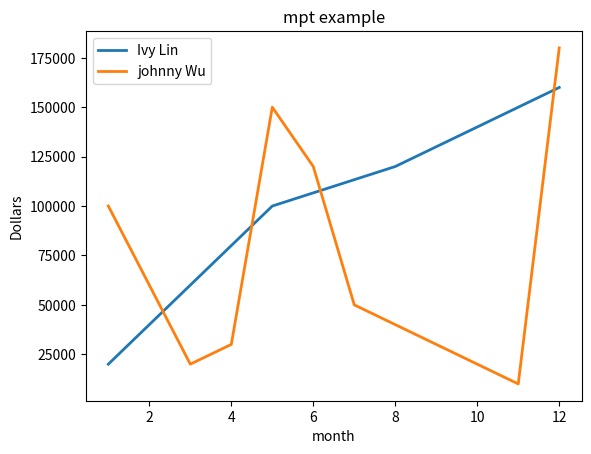
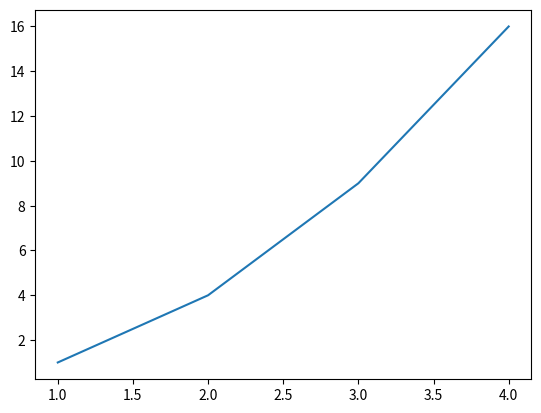

Write the Python code that produced these figures, in order.
# -*- coding: utf-8 -*-
"""
Created on Fri Dec  8 00:28:05 2017

@author: wlunareve
"""

#畫圖函式庫
#mpt is a customize object name
#mpt 是一個自定義物件名稱
import matplotlib.pyplot as mpt

month1=[1,2,3,4,5,8,10,12]
month2=[1,3,4,5,6,7,11,12]

sale1=[20000,40000,60000,80000,100000,120000,140000,160000]
sale2=[100000,20000,30000,150000,120000,50000,10000,180000]

mpt.figure(1) #圖1
mpt.plot(month1,sale1,lw=2,label='Ivy Lin')
mpt.plot(month2,sale2,lw=2,label='johnny Wu')
mpt.xlabel('month')
mpt.ylabel('Dollars')
mpt.legend()#顯示標記
mpt.title('mpt example')




mpt.figure(2) #圖2
mpt.plot([1,2,3,4],[1,4,9,16])

mpt.show()

#mpt.cla()中斷目前繪圖